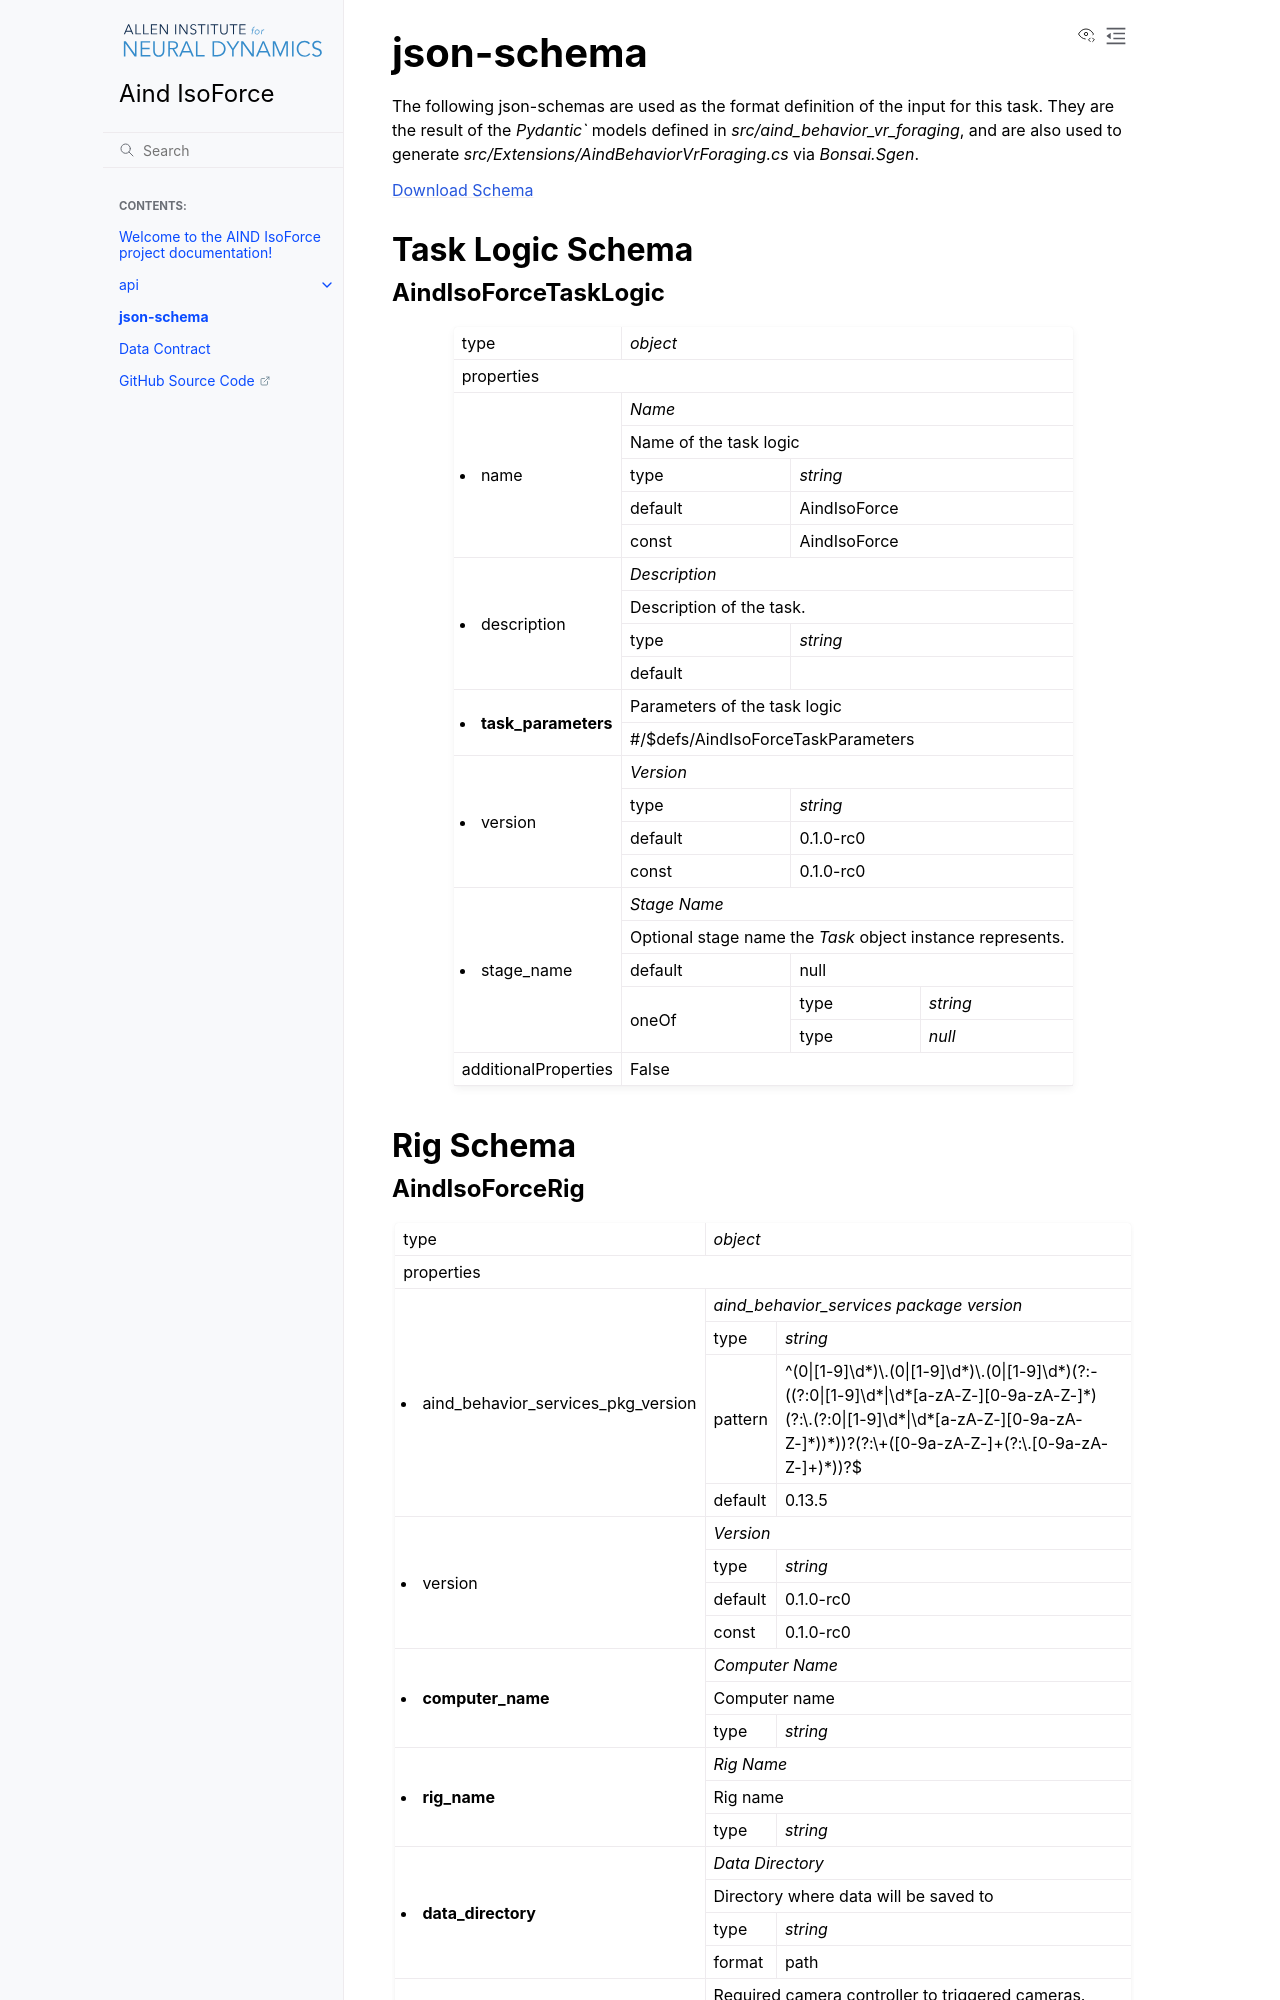

repository: AllenNeuralDynamics/Aind.Behavior.IsoForce · page: json-schemas.html · generator: sphinx

json-schema
-------------
The following json-schemas are used as the format definition of the input for this task. They are the result of the `Pydantic`` models defined in `src/aind_behavior_vr_foraging`, and are also used to generate `src/Extensions/AindBehaviorVrForaging.cs` via `Bonsai.Sgen`.

`Download Schema <https://raw.githubusercontent.com/AllenNeuralDynamics/Aind.Behavior.IsoForce/main/src/DataSchemas/aind_behavior_iso_force.json>`_
